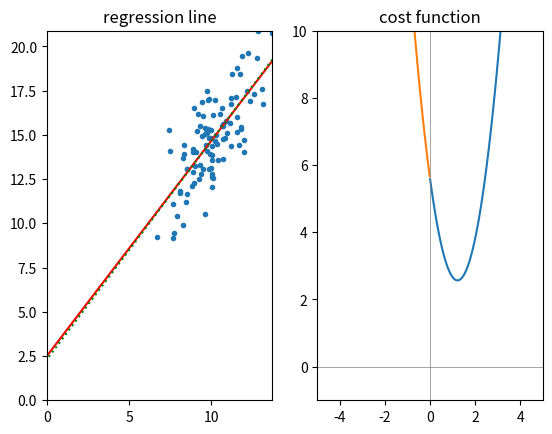

Recreate this plot in Python.

# visualize cost function
import numpy as np
import matplotlib.pyplot as plt
from scipy.stats import linregress

def cost_function(slope, xx, yy):
    assert all('ndarray' in str(type(e)) for e in (xx,yy)), "arguments must be ndarrays"
    mse = (( yy.mean() - yy - slope*(xx.mean() - xx))**2).sum() / len(xx)
    return mse

def draw_cost_function(xx,yy, ax=None):
    from matplotlib.pyplot import gca
    from numpy import vectorize, tan, deg2rad

    sp = ax or gca()
    slopes_batch1 = tan(deg2rad(range(90)))
    slopes_batch2 = tan(deg2rad(range(91,180)))

    from functools import partial
    func = partial(cost_function, xx=xx, yy=yy)
    cost_function_vectorized = vectorize(func)

    mse_batch1 = cost_function_vectorized(slopes_batch1)
    mse_batch2 = cost_function_vectorized(slopes_batch2)

    sp.plot(slopes_batch1, mse_batch1)
    sp.plot(slopes_batch2, mse_batch2)
    sp.axvline(0, color='gray', linewidth=0.5)
    sp.axhline(0, color='gray', linewidth=0.5)
    sp.set_ylim([-1,10])
    sp.set_xlim([-5,5])
    sp.set_title('cost function')
    return sp


def gradient_descent(xx,yy):
    from numpy import vectorize, tan, deg2rad, argmin
    slopes = tan(deg2rad(tuple(range(90))+tuple(range(91,180))))

    from functools import partial
    func = partial(cost_function, xx=xx, yy=yy)
    cost_function_vectorized = vectorize(func)
    mse = cost_function_vectorized(slopes)
    nx = argmin(mse)
    slope = slopes[nx]
    intercept = yy.mean() - slope*xx.mean()
    return slope, intercept





def main():
    fig = plt.figure()
    sp = fig.add_subplot(121)


    mxCov = [[2, 2],
             [2, 4]]
    M = np.random.multivariate_normal(mean=[10, 15], cov=mxCov, size=100)
    xx, yy = M.T
    sp.scatter(xx,yy, marker='.')
    slope, intercept, *_ = linregress(xx,yy)
    f = lambda x : slope*x + intercept
    n = 100
    sp.plot([-n,n], [f(-n), f(n)], color='red', linewidth=1.5)
    sp.set_ylim([0, max(yy)])
    sp.set_xlim([0, max(xx)])
    sp.set_title('regression line')

    mxCov = np.cov(*M.T, ddof=0)
    print(mxCov)

    o = cost_function(1, xx,yy)
    print(o)



    slope, intercept = gradient_descent(xx,yy)
    f2 = lambda x : slope*x + intercept
    n = 100
    sp.plot([-n,n], [f2(-n), f2(n)], color='green', linewidth=1.5, linestyle=':')



    sp = fig.add_subplot(122)
    draw_cost_function(xx,yy, sp)



    plt.show()
if __name__=='__main__':main()